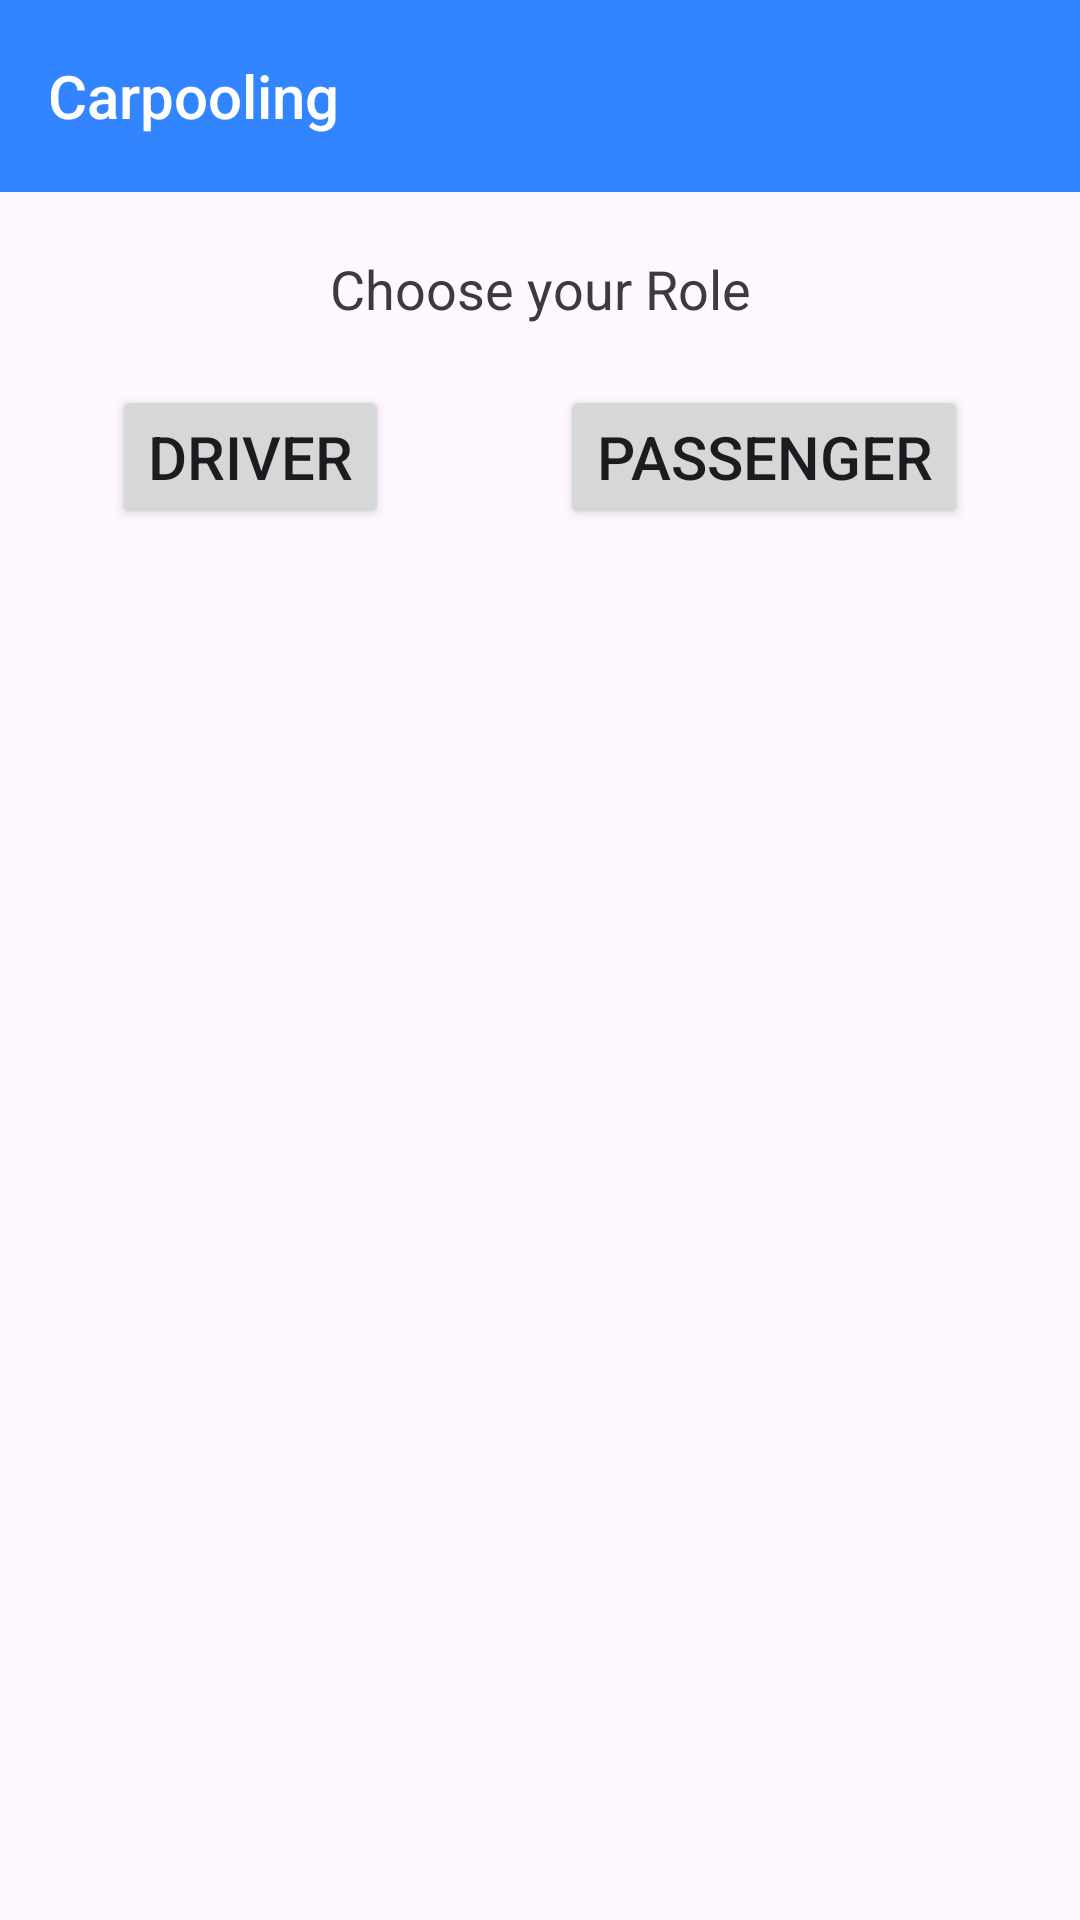

Write the Android layout XML for this screen, with the resource values it uses.
<!-- AndroidManifest.xml: application theme Theme.CarpoolingWorkshop -->
<!-- res/layout/activity_home.xml -->
<?xml version="1.0" encoding="utf-8"?>
<androidx.constraintlayout.widget.ConstraintLayout xmlns:android="http://schemas.android.com/apk/res/android"
    xmlns:app="http://schemas.android.com/apk/res-auto"
    xmlns:tools="http://schemas.android.com/tools"
    android:id="@+id/main"
    android:layout_width="match_parent"
    android:layout_height="match_parent"
    tools:context=".HomeActivity">

    <include
        layout="@layout/appbar"/>

    <TextView
        android:id="@+id/tv_choose"
        android:layout_width="wrap_content"
        android:layout_height="wrap_content"
        app:layout_constraintTop_toBottomOf="@id/appbar"
        app:layout_constraintEnd_toEndOf="parent"
        app:layout_constraintStart_toStartOf="parent"
        android:gravity="center_horizontal"
        android:layout_margin="20dp"
        android:text="Choose your Role"
        android:textSize="18sp"
        android:textColor="@color/darkGrey"/>

    <Button
        android:id="@+id/driver_btn"
        android:layout_width="wrap_content"
        android:layout_height="wrap_content"
        app:layout_constraintTop_toBottomOf="@id/tv_choose"
        app:layout_constraintEnd_toStartOf="@id/passenger_btn"
        app:layout_constraintStart_toStartOf="parent"
        android:layout_margin="20dp"
        android:text="Driver"
        android:textSize="20sp"/>

    <Button
        android:id="@+id/passenger_btn"
        android:layout_width="wrap_content"
        android:layout_height="wrap_content"
        app:layout_constraintTop_toBottomOf="@id/tv_choose"
        app:layout_constraintEnd_toEndOf="parent"
        app:layout_constraintStart_toEndOf="@id/driver_btn"
        android:layout_margin="20dp"
        android:text="Passenger"
        android:textSize="20sp"/>

</androidx.constraintlayout.widget.ConstraintLayout>
<!-- res/layout/appbar.xml (included above) -->
<?xml version="1.0" encoding="utf-8"?>
<androidx.appcompat.widget.Toolbar
    android:id="@+id/appbar"
    xmlns:android="http://schemas.android.com/apk/res/android"
    xmlns:app="http://schemas.android.com/apk/res-auto"
    android:layout_width="match_parent"
    android:layout_height="wrap_content"
    app:layout_constraintTop_toTopOf="parent"
    app:layout_constraintEnd_toEndOf="parent"
    app:layout_constraintStart_toStartOf="parent"
    android:theme="@style/Theme.CarpoolingWorkshop"
    android:background="@color/primary"
    app:title="@string/app_name"
    app:titleTextColor="@color/white"
    app:titleTextAppearance="@style/TextAppearance.AppCompat.Title">

</androidx.appcompat.widget.Toolbar>
<!-- resources referenced by this layout -->
<resources>
  <color name="darkGrey">#FF3b3b3b</color>
  <color name="primary">#FF3385ff</color>
  <color name="white">#FFFFFFFF</color>
  <string name="app_name">Carpooling</string>
  <style name="Theme.CarpoolingWorkshop" parent="Base.Theme.CarpoolingWorkshop" />
  <style name="Base.Theme.CarpoolingWorkshop" parent="Theme.Material3.DayNight.NoActionBar">
          
          
  
          <item name="colorPrimary">@color/primary</item>
          <item name="colorSecondary">@color/secondary</item>
          <item name="colorControlNormal">@color/white</item>
      </style>
  <color name="secondary">#FF9d49de</color>
</resources>
